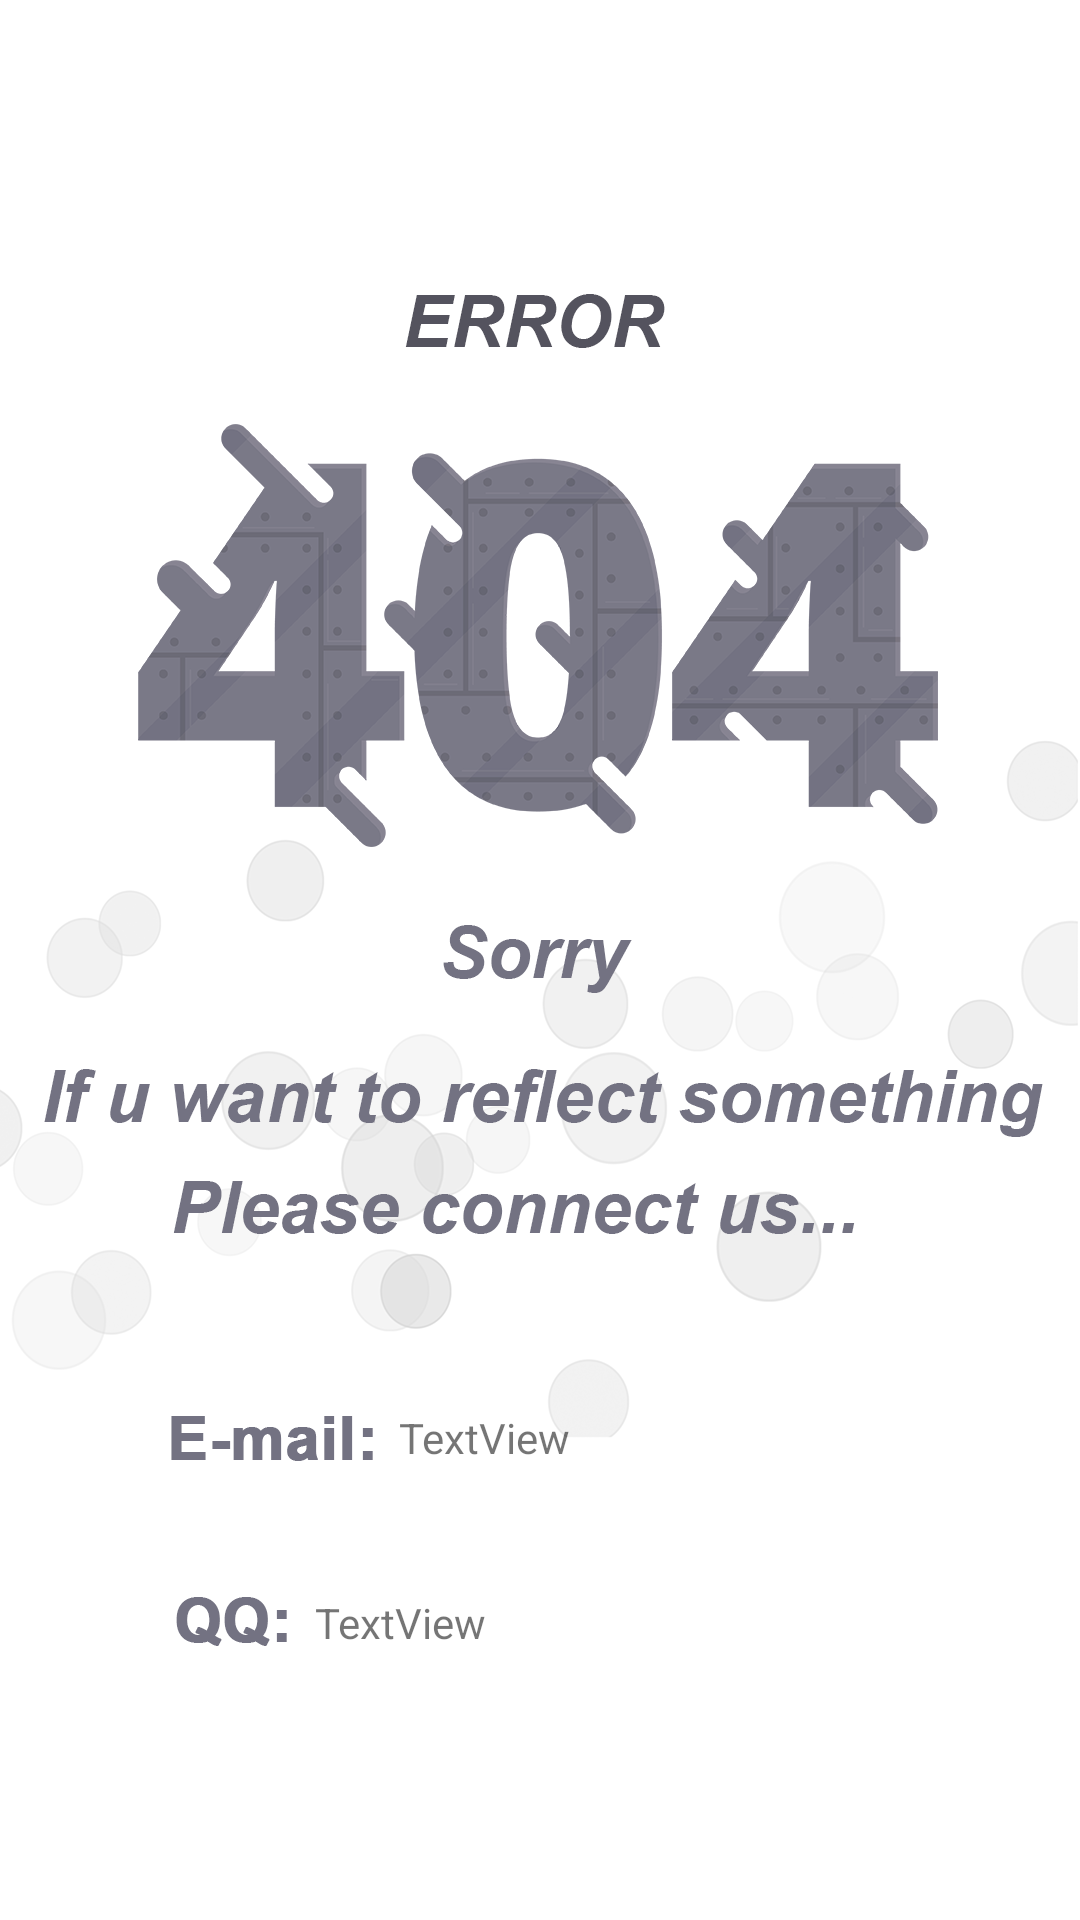

This screen was rendered from an Android layout file. Write that file and the resources it references.
<!-- AndroidManifest.xml: application theme NoActionBar -->
<!-- res/layout/activity_error.xml -->
<?xml version="1.0" encoding="utf-8"?>
<android.support.constraint.ConstraintLayout xmlns:android="http://schemas.android.com/apk/res/android"
    xmlns:app="http://schemas.android.com/apk/res-auto"
    xmlns:tools="http://schemas.android.com/tools"
    android:layout_width="match_parent"
    android:layout_height="match_parent"
    android:background="@drawable/error_background"
    tools:context=".activity.ErrorActivity">


    <TextView
        android:id="@+id/textView2"
        android:layout_width="wrap_content"
        android:layout_height="wrap_content"
        android:layout_marginStart="8dp"
        android:layout_marginTop="8dp"
        android:layout_marginEnd="8dp"
        android:layout_marginBottom="8dp"
        android:text="TextView"
        app:layout_constraintBottom_toBottomOf="parent"
        app:layout_constraintEnd_toEndOf="parent"
        app:layout_constraintHorizontal_bias="0.435"
        app:layout_constraintStart_toStartOf="parent"
        app:layout_constraintTop_toTopOf="parent"
        app:layout_constraintVertical_bias="0.763" />

    <TextView
        android:id="@+id/textView4"
        android:layout_width="wrap_content"
        android:layout_height="wrap_content"
        android:layout_marginStart="8dp"
        android:layout_marginTop="8dp"
        android:layout_marginEnd="8dp"
        android:layout_marginBottom="8dp"
        android:text="TextView"
        app:layout_constraintBottom_toBottomOf="parent"
        app:layout_constraintEnd_toEndOf="parent"
        app:layout_constraintHorizontal_bias="0.338"
        app:layout_constraintStart_toStartOf="parent"
        app:layout_constraintTop_toTopOf="parent"
        app:layout_constraintVertical_bias="0.865" />
</android.support.constraint.ConstraintLayout>
<!-- resources referenced by this layout -->
<resources>
  <!-- drawable error_background: png bitmap (drawable, 173031 bytes) -->
  <style name="NoActionBar" parent="Theme.AppCompat.Light.NoActionBar">
  
          <item name="android:windowNoTitle">true</item>
          <item name="android:windowActionBar">false</item>
          <item name="android:windowFullscreen">true</item>
          <item name="android:windowContentOverlay">@null</item>
          <item name="colorPrimary">@color/qr_code_flash_light_text_color</item>
          <item name="colorPrimaryDark">@color/colorPrimaryDark</item>
          <item name="colorAccent">@color/colorAccent</item>
          <item name="android:windowBackground">@color/date_picker_bg</item>
      </style>
  <color name="qr_code_flash_light_text_color">#66FFFFFF</color>
  <color name="colorPrimaryDark">#00574B</color>
  <color name="colorAccent">#D81B60</color>
  <color name="date_picker_bg">#FFFFFF</color>
</resources>
